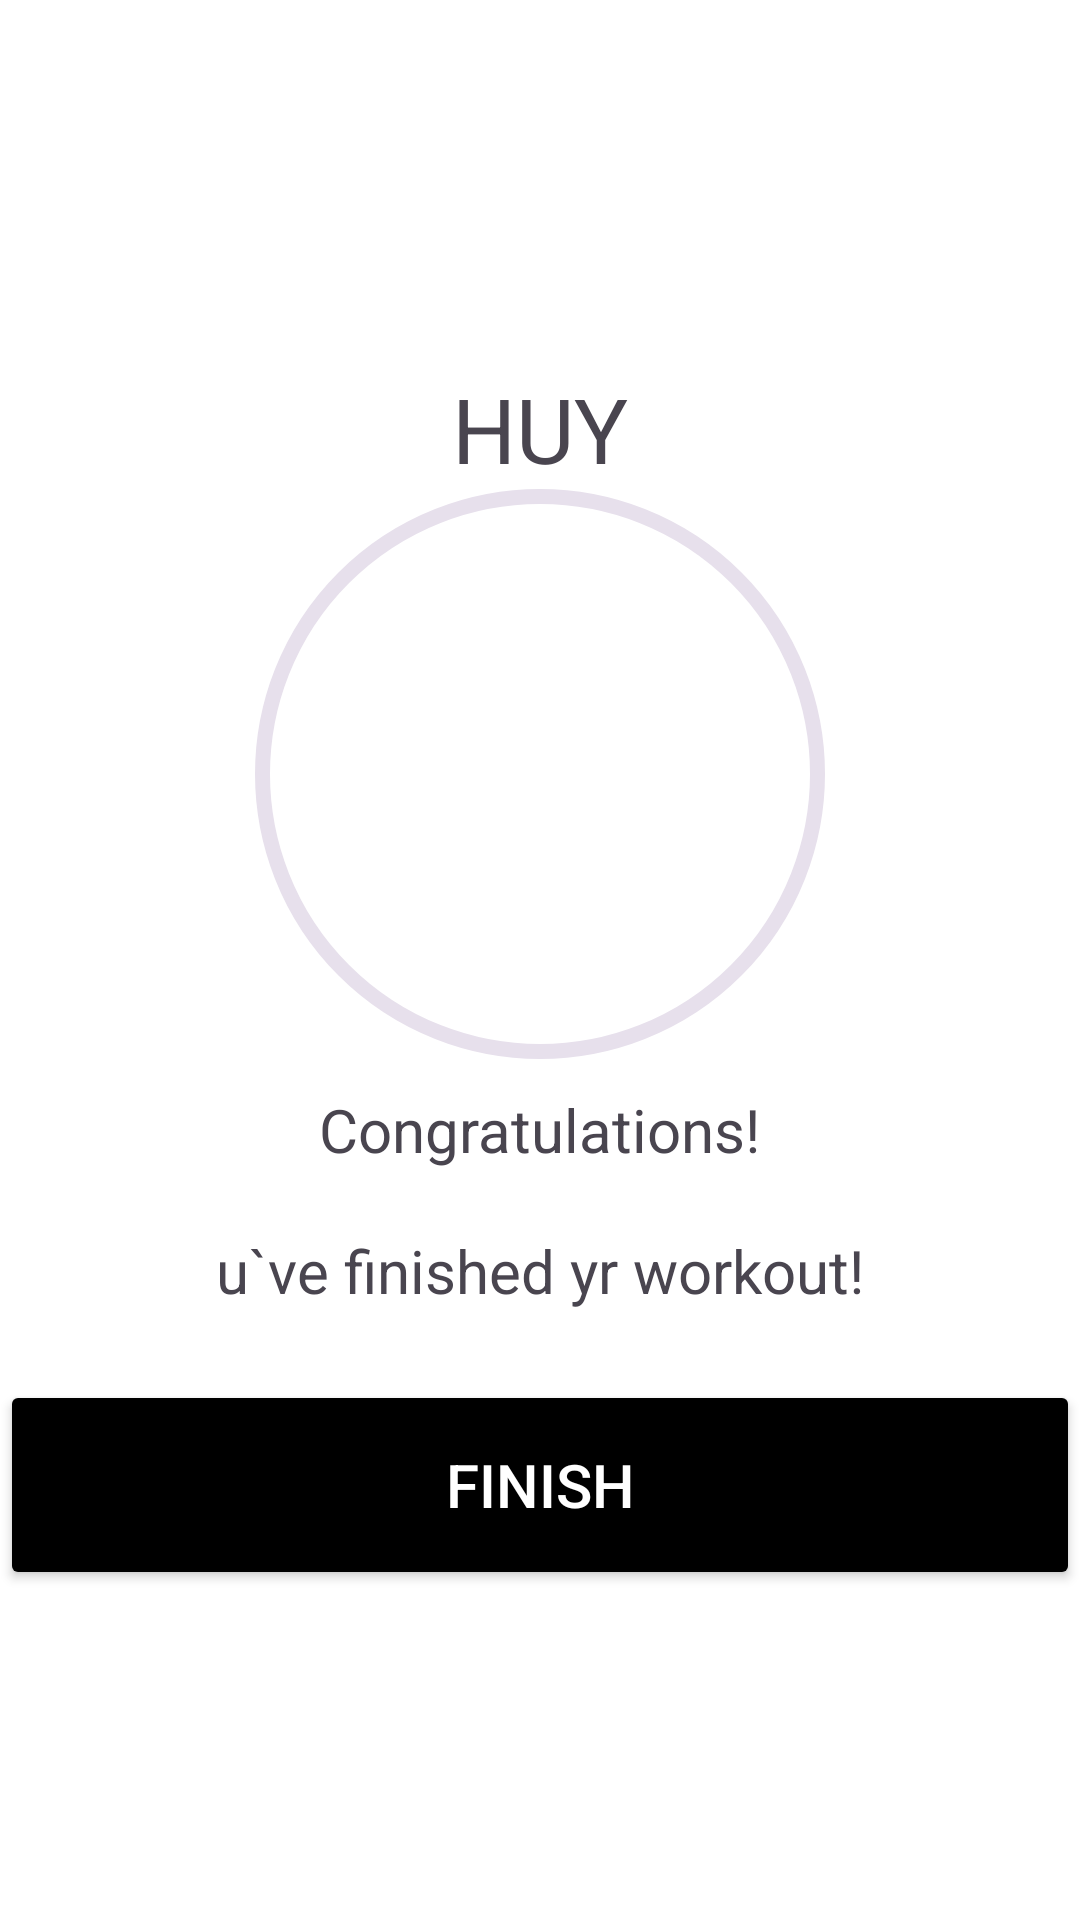

Layout XML and referenced resources for this Android screen:
<!-- AndroidManifest.xml: application theme Theme.7MinuteWorkout -->
<!-- res/layout/activity_finish_exercise.xml -->
<?xml version="1.0" encoding="utf-8"?>
<RelativeLayout xmlns:android="http://schemas.android.com/apk/res/android"
    android:layout_width="match_parent"
    android:layout_height="match_parent"
    android:orientation="vertical"
    android:gravity="center"
    android:background="@color/white">

    <LinearLayout
        android:id="@+id/govno"
        android:layout_width="match_parent"
        android:layout_height="350dp"
        android:gravity="center"
        android:orientation="vertical">

        <TextView
            android:layout_width="wrap_content"
            android:layout_height="wrap_content"
            android:text="HUY"
            android:textSize="30sp" />

        <FrameLayout
            android:layout_width="match_parent"
            android:layout_height="190dp">

            <ImageView
                android:id="@+id/ibStartExercise"
                android:layout_width="190dp"
                android:layout_height="190dp"
                android:layout_gravity="center"
                android:src="@drawable/start_button_style" />

            <ImageView
                android:layout_width="100dp"
                android:layout_height="100dp"
                android:layout_gravity="center"
                android:scaleType="fitXY"
                android:src="@drawable/exercise_done" />
        </FrameLayout>

        <TextView
            android:layout_width="wrap_content"
            android:layout_height="wrap_content"
            android:text="Congratulations!"
            android:textSize="20sp"
            android:layout_margin="10dp"/>

        <TextView
            android:layout_width="wrap_content"
            android:layout_height="wrap_content"
            android:text="u`ve finished yr workout!"
            android:textSize="20sp"
            android:layout_margin="10dp"/>


    </LinearLayout>

    <Button
        android:id="@+id/btn_finishExercise"
        android:layout_width="match_parent"
        android:layout_height="70dp"
        android:layout_below="@+id/govno"
        android:backgroundTint="@color/black"
        android:text="FINISH"
        android:textSize="20sp"
        android:textColor="@color/white"/>
</RelativeLayout>
<!-- resources referenced by this layout -->
<resources>
  <color name="black">#FF000000</color>
  <color name="white">#FFFFFFFF</color>
  <!-- drawable start_button_style (drawable) -->
  <?xml version="1.0" encoding="utf-8"?>
  <shape xmlns:android="http://schemas.android.com/apk/res/android"
      android:shape="oval">
          <stroke
              android:width="5dp"
              android:color="?attr/colorSurfaceVariant"/>
          <solid android:color="?attr/backgroundColor"/>
  </shape>
  <style name="Theme.7MinuteWorkout" parent="Theme.Material3.Light.NoActionBar">
          
          <item name="colorPrimary">@color/black</item>
          <item name="colorPrimaryVariant">@color/black</item>
          <item name="colorOnPrimary">@color/white</item>
          
          <item name="colorSecondary">@color/mainOrange</item>
          <item name="colorSecondaryVariant">@color/secOrange</item>
          <item name="colorOnSecondary">@color/black</item>
          
          <item name="android:statusBarColor" tools:targetApi="l">?android:attr/colorBackground</item>
          
      </style>
  <color name="mainOrange">#F45C35</color>
  <color name="secOrange">#F17B5D</color>
</resources>
